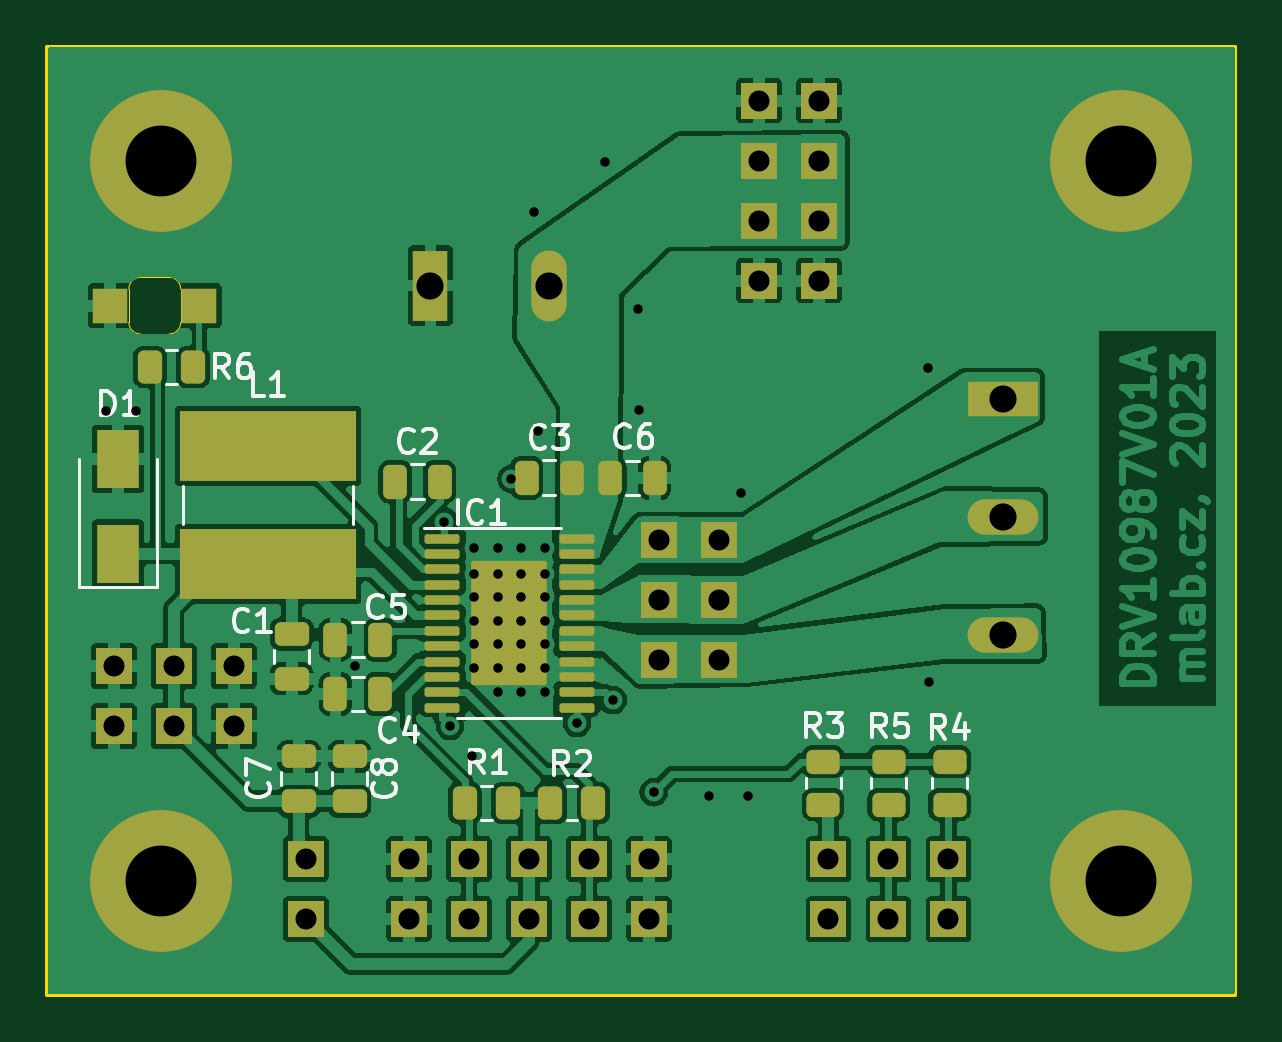
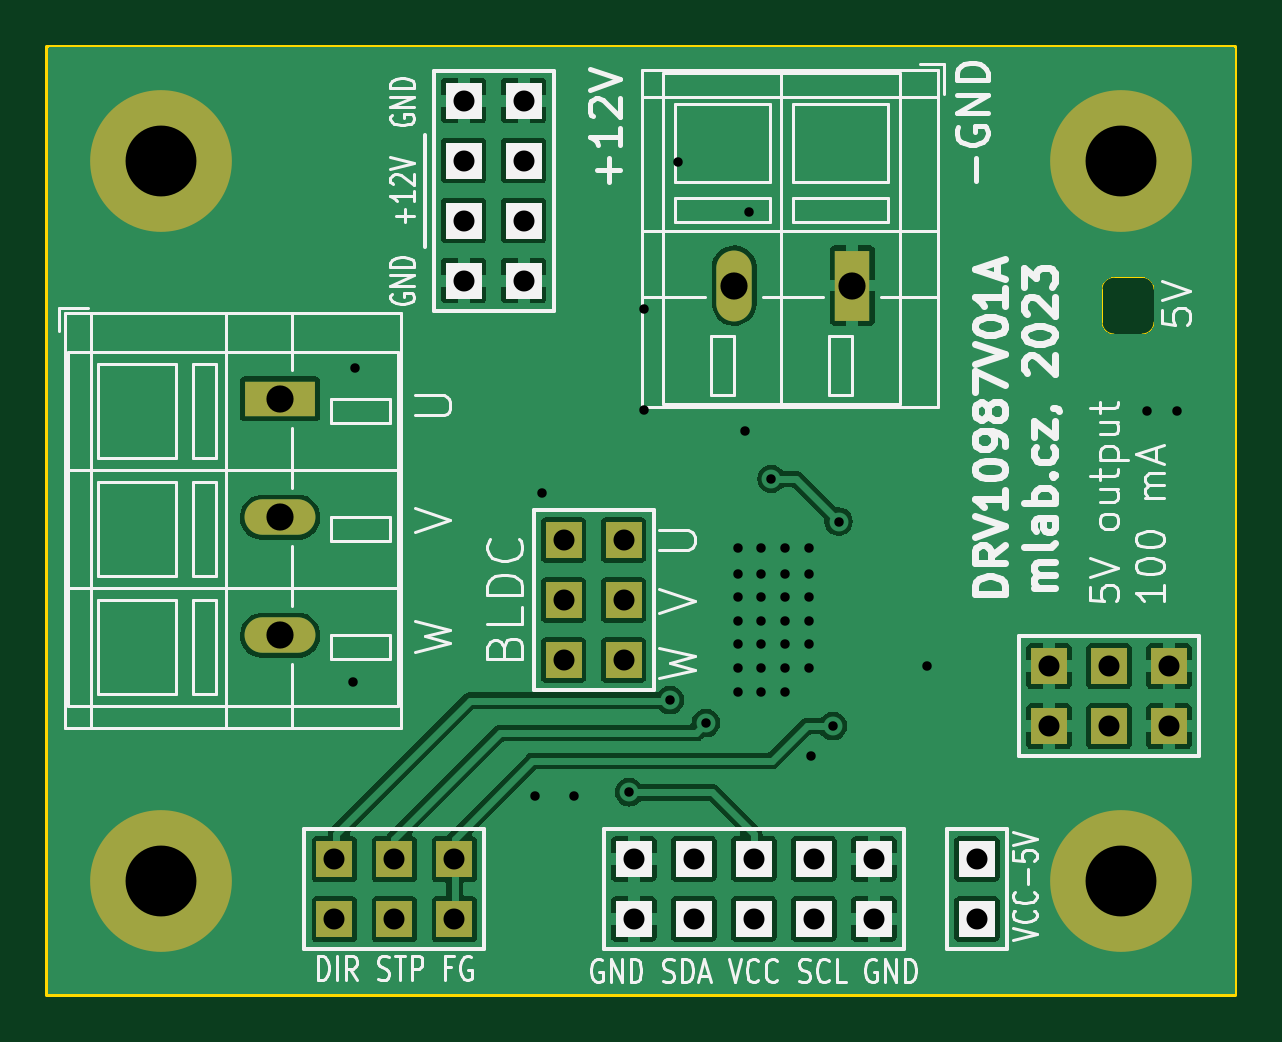
Circuit board: 11 layer files. Board 50.3 x 40.1 mm.
- bottom_copper: DRV10987V01A-B_Cu.gbr (67081 bytes)
- bottom_mask: DRV10987V01A-B_Mask.gbr (1985 bytes)
- paste: DRV10987V01A-B_Paste.gbr (509 bytes)
- bottom_silk: DRV10987V01A-B_Silkscreen.gbr (47659 bytes)
- outline: DRV10987V01A-Edge_Cuts.gbr (1183 bytes)
- top_copper: DRV10987V01A-F_Cu.gbr (138983 bytes)
- top_mask: DRV10987V01A-F_Mask.gbr (5219 bytes)
- paste: DRV10987V01A-F_Paste.gbr (3733 bytes)
- top_silk: DRV10987V01A-F_Silkscreen.gbr (20910 bytes)
- drill: DRV10987V01A-NPTH_drill.drl (346 bytes)
- drill: DRV10987V01A-PTH_drill.drl (1785 bytes)

=== bottom_copper: DRV10987V01A-B_Cu.gbr (67081 bytes, source omitted) ===
=== bottom_mask: DRV10987V01A-B_Mask.gbr ===
%TF.GenerationSoftware,KiCad,Pcbnew,7.0.5.1-1-g8f565ef7f0-dirty-deb11*%
%TF.CreationDate,2023-06-30T12:05:40+00:00*%
%TF.ProjectId,DRV10987V01,44525631-3039-4383-9756-30312e6b6963,01A*%
%TF.SameCoordinates,Original*%
%TF.FileFunction,Soldermask,Bot*%
%TF.FilePolarity,Negative*%
%FSLAX46Y46*%
G04 Gerber Fmt 4.6, Leading zero omitted, Abs format (unit mm)*
G04 Created by KiCad (PCBNEW 7.0.5.1-1-g8f565ef7f0-dirty-deb11) date 2023-06-30 12:05:40*
%MOMM*%
%LPD*%
G01*
G04 APERTURE LIST*
%ADD10C,6.000000*%
%ADD11R,1.500000X3.000000*%
%ADD12O,1.500000X3.000000*%
%ADD13R,1.524000X1.524000*%
%ADD14R,3.000000X1.500000*%
%ADD15O,3.000000X1.500000*%
G04 APERTURE END LIST*
D10*
%TO.C,M2*%
X50800000Y40640000D03*
%TD*%
%TO.C,M4*%
X50800000Y10160000D03*
%TD*%
%TO.C,M3*%
X10160000Y10160000D03*
%TD*%
%TO.C,M1*%
X10160000Y40640000D03*
%TD*%
D11*
%TO.C,J11*%
X21550000Y35350000D03*
D12*
X26550000Y35350000D03*
%TD*%
D13*
%TO.C,J4*%
X16275000Y8535000D03*
X16275000Y11075000D03*
%TD*%
%TO.C,J10*%
X13225000Y16700000D03*
X13225000Y19240000D03*
X10685000Y16700000D03*
X10685000Y19240000D03*
X8145000Y16700000D03*
X8145000Y19240000D03*
%TD*%
%TO.C,J2*%
X30800000Y8536250D03*
X30800000Y11076250D03*
X28260000Y8536250D03*
X28260000Y11076250D03*
X25720000Y8536250D03*
X25720000Y11076250D03*
X23180000Y8536250D03*
X23180000Y11076250D03*
X20640000Y8536250D03*
X20640000Y11076250D03*
%TD*%
%TO.C,J5*%
X43480000Y8525000D03*
X43480000Y11065000D03*
X40940000Y8525000D03*
X40940000Y11065000D03*
X38400000Y8525000D03*
X38400000Y11065000D03*
%TD*%
D14*
%TO.C,J12*%
X45775000Y30550000D03*
D15*
X45775000Y25550000D03*
X45775000Y20550000D03*
%TD*%
D13*
%TO.C,J6*%
X31235000Y19500000D03*
X33775000Y19500000D03*
X31235000Y22040000D03*
X33775000Y22040000D03*
X31235000Y24580000D03*
X33775000Y24580000D03*
%TD*%
%TO.C,J3*%
X38000000Y43180000D03*
X35460000Y43180000D03*
X38000000Y40640000D03*
X35460000Y40640000D03*
X38000000Y38100000D03*
X35460000Y38100000D03*
X38000000Y35560000D03*
X35460000Y35560000D03*
%TD*%
M02*

=== paste: DRV10987V01A-B_Paste.gbr ===
%TF.GenerationSoftware,KiCad,Pcbnew,7.0.5.1-1-g8f565ef7f0-dirty-deb11*%
%TF.CreationDate,2023-06-30T12:05:40+00:00*%
%TF.ProjectId,DRV10987V01,44525631-3039-4383-9756-30312e6b6963,01A*%
%TF.SameCoordinates,Original*%
%TF.FileFunction,Paste,Bot*%
%TF.FilePolarity,Positive*%
%FSLAX46Y46*%
G04 Gerber Fmt 4.6, Leading zero omitted, Abs format (unit mm)*
G04 Created by KiCad (PCBNEW 7.0.5.1-1-g8f565ef7f0-dirty-deb11) date 2023-06-30 12:05:40*
%MOMM*%
%LPD*%
G01*
G04 APERTURE LIST*
G04 APERTURE END LIST*
M02*

=== bottom_silk: DRV10987V01A-B_Silkscreen.gbr (47659 bytes, source omitted) ===
=== outline: DRV10987V01A-Edge_Cuts.gbr ===
%TF.GenerationSoftware,KiCad,Pcbnew,7.0.5.1-1-g8f565ef7f0-dirty-deb11*%
%TF.CreationDate,2023-06-30T12:05:40+00:00*%
%TF.ProjectId,DRV10987V01,44525631-3039-4383-9756-30312e6b6963,01A*%
%TF.SameCoordinates,Original*%
%TF.FileFunction,Profile,NP*%
%FSLAX46Y46*%
G04 Gerber Fmt 4.6, Leading zero omitted, Abs format (unit mm)*
G04 Created by KiCad (PCBNEW 7.0.5.1-1-g8f565ef7f0-dirty-deb11) date 2023-06-30 12:05:40*
%MOMM*%
%LPD*%
G01*
G04 APERTURE LIST*
%TA.AperFunction,Profile*%
%ADD10C,0.150000*%
%TD*%
%TA.AperFunction,Profile*%
%ADD11C,0.050000*%
%TD*%
G04 APERTURE END LIST*
D10*
X5334000Y45466000D02*
X55626000Y45466000D01*
X55626000Y5334000D01*
X5334000Y5334000D01*
X5334000Y45466000D01*
D11*
%TO.C,D2*%
X10980000Y35200000D02*
X10980000Y33800000D01*
X10480000Y33300000D02*
X9280000Y33300000D01*
X10480000Y35700000D02*
X9280000Y35700000D01*
X8780000Y35200000D02*
X8780000Y33800000D01*
X10480000Y33300000D02*
G75*
G03*
X10980000Y33800000I-1J500001D01*
G01*
X10980000Y35200000D02*
G75*
G03*
X10480000Y35700000I-500001J-1D01*
G01*
X8780000Y33800000D02*
G75*
G03*
X9280000Y33300000I500000J0D01*
G01*
X9280000Y35700000D02*
G75*
G03*
X8780000Y35200000I0J-500000D01*
G01*
%TD*%
M02*

=== top_copper: DRV10987V01A-F_Cu.gbr (138983 bytes, source omitted) ===
=== top_mask: DRV10987V01A-F_Mask.gbr ===
%TF.GenerationSoftware,KiCad,Pcbnew,7.0.5.1-1-g8f565ef7f0-dirty-deb11*%
%TF.CreationDate,2023-06-30T12:05:40+00:00*%
%TF.ProjectId,DRV10987V01,44525631-3039-4383-9756-30312e6b6963,01A*%
%TF.SameCoordinates,Original*%
%TF.FileFunction,Soldermask,Top*%
%TF.FilePolarity,Negative*%
%FSLAX46Y46*%
G04 Gerber Fmt 4.6, Leading zero omitted, Abs format (unit mm)*
G04 Created by KiCad (PCBNEW 7.0.5.1-1-g8f565ef7f0-dirty-deb11) date 2023-06-30 12:05:40*
%MOMM*%
%LPD*%
G01*
G04 APERTURE LIST*
G04 Aperture macros list*
%AMRoundRect*
0 Rectangle with rounded corners*
0 $1 Rounding radius*
0 $2 $3 $4 $5 $6 $7 $8 $9 X,Y pos of 4 corners*
0 Add a 4 corners polygon primitive as box body*
4,1,4,$2,$3,$4,$5,$6,$7,$8,$9,$2,$3,0*
0 Add four circle primitives for the rounded corners*
1,1,$1+$1,$2,$3*
1,1,$1+$1,$4,$5*
1,1,$1+$1,$6,$7*
1,1,$1+$1,$8,$9*
0 Add four rect primitives between the rounded corners*
20,1,$1+$1,$2,$3,$4,$5,0*
20,1,$1+$1,$4,$5,$6,$7,0*
20,1,$1+$1,$6,$7,$8,$9,0*
20,1,$1+$1,$8,$9,$2,$3,0*%
G04 Aperture macros list end*
%ADD10RoundRect,0.250000X-0.250000X-0.475000X0.250000X-0.475000X0.250000X0.475000X-0.250000X0.475000X0*%
%ADD11C,6.000000*%
%ADD12RoundRect,0.250000X0.475000X-0.250000X0.475000X0.250000X-0.475000X0.250000X-0.475000X-0.250000X0*%
%ADD13R,1.800000X2.500000*%
%ADD14R,1.500000X1.500000*%
%ADD15RoundRect,0.250000X0.250000X0.475000X-0.250000X0.475000X-0.250000X-0.475000X0.250000X-0.475000X0*%
%ADD16RoundRect,0.250000X-0.450000X0.262500X-0.450000X-0.262500X0.450000X-0.262500X0.450000X0.262500X0*%
%ADD17RoundRect,0.250000X0.262500X0.450000X-0.262500X0.450000X-0.262500X-0.450000X0.262500X-0.450000X0*%
%ADD18RoundRect,0.250000X-0.262500X-0.450000X0.262500X-0.450000X0.262500X0.450000X-0.262500X0.450000X0*%
%ADD19R,7.500000X3.000000*%
%ADD20RoundRect,0.100000X-0.637500X-0.100000X0.637500X-0.100000X0.637500X0.100000X-0.637500X0.100000X0*%
%ADD21RoundRect,0.100000X-1.500000X-2.530000X1.500000X-2.530000X1.500000X2.530000X-1.500000X2.530000X0*%
%ADD22R,1.500000X3.000000*%
%ADD23O,1.500000X3.000000*%
%ADD24R,1.524000X1.524000*%
%ADD25R,3.000000X1.500000*%
%ADD26O,3.000000X1.500000*%
G04 APERTURE END LIST*
D10*
%TO.C,C5*%
X17530000Y20360000D03*
X19430000Y20360000D03*
%TD*%
D11*
%TO.C,M2*%
X50800000Y40640000D03*
%TD*%
D12*
%TO.C,C7*%
X15975000Y13525000D03*
X15975000Y15425000D03*
%TD*%
D11*
%TO.C,M4*%
X50800000Y10160000D03*
%TD*%
D13*
%TO.C,D1*%
X8325000Y24000000D03*
X8325000Y28000000D03*
%TD*%
D14*
%TO.C,D2*%
X8000000Y34500000D03*
X11760000Y34500000D03*
%TD*%
D15*
%TO.C,C6*%
X31050000Y27200000D03*
X29150000Y27200000D03*
%TD*%
D16*
%TO.C,R5*%
X40950000Y15200000D03*
X40950000Y13375000D03*
%TD*%
D17*
%TO.C,R6*%
X11500000Y31900000D03*
X9675000Y31900000D03*
%TD*%
D18*
%TO.C,R2*%
X26625000Y13450000D03*
X28450000Y13450000D03*
%TD*%
D16*
%TO.C,R3*%
X38175000Y15200000D03*
X38175000Y13375000D03*
%TD*%
D12*
%TO.C,C1*%
X15675000Y18700000D03*
X15675000Y20600000D03*
%TD*%
D10*
%TO.C,C4*%
X17530000Y18060000D03*
X19430000Y18060000D03*
%TD*%
D11*
%TO.C,M3*%
X10160000Y10160000D03*
%TD*%
%TO.C,M1*%
X10160000Y40640000D03*
%TD*%
D12*
%TO.C,C8*%
X18125000Y13525000D03*
X18125000Y15425000D03*
%TD*%
D19*
%TO.C,L1*%
X14675000Y23550000D03*
X14675000Y28550000D03*
%TD*%
D10*
%TO.C,C3*%
X25630000Y27215000D03*
X27530000Y27215000D03*
%TD*%
D20*
%TO.C,IC1*%
X22030000Y24635000D03*
X22030000Y23985000D03*
X22030000Y23335000D03*
X22030000Y22685000D03*
X22030000Y22035000D03*
X22030000Y21385000D03*
X22030000Y20735000D03*
X22030000Y20085000D03*
X22030000Y19435000D03*
X22030000Y18785000D03*
X22030000Y18135000D03*
X22030000Y17485000D03*
X27755000Y17485000D03*
X27755000Y18135000D03*
X27755000Y18785000D03*
X27755000Y19435000D03*
X27755000Y20085000D03*
X27755000Y20735000D03*
X27755000Y21385000D03*
X27755000Y22035000D03*
X27755000Y22685000D03*
X27755000Y23335000D03*
X27755000Y23985000D03*
X27755000Y24635000D03*
D21*
X24892500Y21060000D03*
%TD*%
D16*
%TO.C,R4*%
X43525000Y15200000D03*
X43525000Y13375000D03*
%TD*%
D17*
%TO.C,R1*%
X24825000Y13450000D03*
X23000000Y13450000D03*
%TD*%
D10*
%TO.C,C2*%
X20050000Y27050000D03*
X21950000Y27050000D03*
%TD*%
D22*
%TO.C,J11*%
X21550000Y35350000D03*
D23*
X26550000Y35350000D03*
%TD*%
D24*
%TO.C,J4*%
X16275000Y8535000D03*
X16275000Y11075000D03*
%TD*%
%TO.C,J10*%
X13225000Y16700000D03*
X13225000Y19240000D03*
X10685000Y16700000D03*
X10685000Y19240000D03*
X8145000Y16700000D03*
X8145000Y19240000D03*
%TD*%
%TO.C,J2*%
X30800000Y8536250D03*
X30800000Y11076250D03*
X28260000Y8536250D03*
X28260000Y11076250D03*
X25720000Y8536250D03*
X25720000Y11076250D03*
X23180000Y8536250D03*
X23180000Y11076250D03*
X20640000Y8536250D03*
X20640000Y11076250D03*
%TD*%
%TO.C,J5*%
X43480000Y8525000D03*
X43480000Y11065000D03*
X40940000Y8525000D03*
X40940000Y11065000D03*
X38400000Y8525000D03*
X38400000Y11065000D03*
%TD*%
D25*
%TO.C,J12*%
X45775000Y30550000D03*
D26*
X45775000Y25550000D03*
X45775000Y20550000D03*
%TD*%
D24*
%TO.C,J6*%
X31235000Y19500000D03*
X33775000Y19500000D03*
X31235000Y22040000D03*
X33775000Y22040000D03*
X31235000Y24580000D03*
X33775000Y24580000D03*
%TD*%
%TO.C,J3*%
X38000000Y43180000D03*
X35460000Y43180000D03*
X38000000Y40640000D03*
X35460000Y40640000D03*
X38000000Y38100000D03*
X35460000Y38100000D03*
X38000000Y35560000D03*
X35460000Y35560000D03*
%TD*%
M02*

=== paste: DRV10987V01A-F_Paste.gbr ===
%TF.GenerationSoftware,KiCad,Pcbnew,7.0.5.1-1-g8f565ef7f0-dirty-deb11*%
%TF.CreationDate,2023-06-30T12:05:40+00:00*%
%TF.ProjectId,DRV10987V01,44525631-3039-4383-9756-30312e6b6963,01A*%
%TF.SameCoordinates,Original*%
%TF.FileFunction,Paste,Top*%
%TF.FilePolarity,Positive*%
%FSLAX46Y46*%
G04 Gerber Fmt 4.6, Leading zero omitted, Abs format (unit mm)*
G04 Created by KiCad (PCBNEW 7.0.5.1-1-g8f565ef7f0-dirty-deb11) date 2023-06-30 12:05:40*
%MOMM*%
%LPD*%
G01*
G04 APERTURE LIST*
G04 Aperture macros list*
%AMRoundRect*
0 Rectangle with rounded corners*
0 $1 Rounding radius*
0 $2 $3 $4 $5 $6 $7 $8 $9 X,Y pos of 4 corners*
0 Add a 4 corners polygon primitive as box body*
4,1,4,$2,$3,$4,$5,$6,$7,$8,$9,$2,$3,0*
0 Add four circle primitives for the rounded corners*
1,1,$1+$1,$2,$3*
1,1,$1+$1,$4,$5*
1,1,$1+$1,$6,$7*
1,1,$1+$1,$8,$9*
0 Add four rect primitives between the rounded corners*
20,1,$1+$1,$2,$3,$4,$5,0*
20,1,$1+$1,$4,$5,$6,$7,0*
20,1,$1+$1,$6,$7,$8,$9,0*
20,1,$1+$1,$8,$9,$2,$3,0*%
G04 Aperture macros list end*
%ADD10RoundRect,0.250000X-0.250000X-0.475000X0.250000X-0.475000X0.250000X0.475000X-0.250000X0.475000X0*%
%ADD11RoundRect,0.250000X0.475000X-0.250000X0.475000X0.250000X-0.475000X0.250000X-0.475000X-0.250000X0*%
%ADD12R,1.800000X2.500000*%
%ADD13R,1.500000X1.500000*%
%ADD14RoundRect,0.250000X0.250000X0.475000X-0.250000X0.475000X-0.250000X-0.475000X0.250000X-0.475000X0*%
%ADD15RoundRect,0.250000X-0.450000X0.262500X-0.450000X-0.262500X0.450000X-0.262500X0.450000X0.262500X0*%
%ADD16RoundRect,0.250000X0.262500X0.450000X-0.262500X0.450000X-0.262500X-0.450000X0.262500X-0.450000X0*%
%ADD17RoundRect,0.250000X-0.262500X-0.450000X0.262500X-0.450000X0.262500X0.450000X-0.262500X0.450000X0*%
%ADD18R,7.500000X3.000000*%
%ADD19RoundRect,0.100000X-0.637500X-0.100000X0.637500X-0.100000X0.637500X0.100000X-0.637500X0.100000X0*%
%ADD20RoundRect,0.100000X-1.500000X-2.530000X1.500000X-2.530000X1.500000X2.530000X-1.500000X2.530000X0*%
G04 APERTURE END LIST*
D10*
%TO.C,C5*%
X17530000Y20360000D03*
X19430000Y20360000D03*
%TD*%
D11*
%TO.C,C7*%
X15975000Y13525000D03*
X15975000Y15425000D03*
%TD*%
D12*
%TO.C,D1*%
X8325000Y24000000D03*
X8325000Y28000000D03*
%TD*%
D13*
%TO.C,D2*%
X8000000Y34500000D03*
X11760000Y34500000D03*
%TD*%
D14*
%TO.C,C6*%
X31050000Y27200000D03*
X29150000Y27200000D03*
%TD*%
D15*
%TO.C,R5*%
X40950000Y15200000D03*
X40950000Y13375000D03*
%TD*%
D16*
%TO.C,R6*%
X11500000Y31900000D03*
X9675000Y31900000D03*
%TD*%
D17*
%TO.C,R2*%
X26625000Y13450000D03*
X28450000Y13450000D03*
%TD*%
D15*
%TO.C,R3*%
X38175000Y15200000D03*
X38175000Y13375000D03*
%TD*%
D11*
%TO.C,C1*%
X15675000Y18700000D03*
X15675000Y20600000D03*
%TD*%
D10*
%TO.C,C4*%
X17530000Y18060000D03*
X19430000Y18060000D03*
%TD*%
D11*
%TO.C,C8*%
X18125000Y13525000D03*
X18125000Y15425000D03*
%TD*%
D18*
%TO.C,L1*%
X14675000Y23550000D03*
X14675000Y28550000D03*
%TD*%
D10*
%TO.C,C3*%
X25630000Y27215000D03*
X27530000Y27215000D03*
%TD*%
D19*
%TO.C,IC1*%
X22030000Y24635000D03*
X22030000Y23985000D03*
X22030000Y23335000D03*
X22030000Y22685000D03*
X22030000Y22035000D03*
X22030000Y21385000D03*
X22030000Y20735000D03*
X22030000Y20085000D03*
X22030000Y19435000D03*
X22030000Y18785000D03*
X22030000Y18135000D03*
X22030000Y17485000D03*
X27755000Y17485000D03*
X27755000Y18135000D03*
X27755000Y18785000D03*
X27755000Y19435000D03*
X27755000Y20085000D03*
X27755000Y20735000D03*
X27755000Y21385000D03*
X27755000Y22035000D03*
X27755000Y22685000D03*
X27755000Y23335000D03*
X27755000Y23985000D03*
X27755000Y24635000D03*
D20*
X24892500Y21060000D03*
%TD*%
D15*
%TO.C,R4*%
X43525000Y15200000D03*
X43525000Y13375000D03*
%TD*%
D16*
%TO.C,R1*%
X24825000Y13450000D03*
X23000000Y13450000D03*
%TD*%
D10*
%TO.C,C2*%
X20050000Y27050000D03*
X21950000Y27050000D03*
%TD*%
M02*

=== top_silk: DRV10987V01A-F_Silkscreen.gbr (20910 bytes, source omitted) ===
=== drill: DRV10987V01A-NPTH_drill.drl ===
M48
; DRILL file {KiCad 7.0.5.1-1-g8f565ef7f0-dirty-deb11} date Fri Jun 30 12:05:40 2023
; FORMAT={3:3/ absolute / metric / suppress leading zeros}
; #@! TF.CreationDate,2023-06-30T12:05:40+00:00
; #@! TF.GenerationSoftware,Kicad,Pcbnew,7.0.5.1-1-g8f565ef7f0-dirty-deb11
; #@! TF.FileFunction,NonPlated,1,2,NPTH
FMAT,2
METRIC,TZ
%
G90
G05
T0
M30

=== drill: DRV10987V01A-PTH_drill.drl ===
M48
; DRILL file {KiCad 7.0.5.1-1-g8f565ef7f0-dirty-deb11} date Fri Jun 30 12:05:40 2023
; FORMAT={3:3/ absolute / metric / suppress leading zeros}
; #@! TF.CreationDate,2023-06-30T12:05:40+00:00
; #@! TF.GenerationSoftware,Kicad,Pcbnew,7.0.5.1-1-g8f565ef7f0-dirty-deb11
; #@! TF.FileFunction,Plated,1,2,PTH
FMAT,2
METRIC,TZ
; #@! TA.AperFunction,Plated,PTH,ViaDrill
T1C0.400
; #@! TA.AperFunction,Plated,PTH,ComponentDrill
T2C0.889
; #@! TA.AperFunction,Plated,PTH,ComponentDrill
T3C1.150
; #@! TA.AperFunction,Plated,PTH,ComponentDrill
T4C3.000
%
G90
G05
T1
X7825Y30025
X9075Y30050
X18375Y19225
X22130Y25360
X22375Y16700
X23300Y15450
X23400Y24260
X23400Y23160
X23400Y22160
X23400Y21160
X23400Y20160
X23400Y19160
X24400Y24260
X24400Y23160
X24400Y22160
X24400Y21160
X24400Y20160
X24400Y19160
X24400Y18160
X24980Y27165
X25400Y24260
X25400Y23160
X25400Y22160
X25400Y21160
X25400Y20160
X25400Y19160
X25400Y18160
X25925Y38450
X26100Y29175
X26400Y24260
X26400Y23160
X26400Y22160
X26400Y21160
X26400Y20160
X26400Y19160
X26400Y18160
X27750Y16825
X28925Y40575
X29275Y17800
X30350Y34375
X30375Y30100
X31000Y13900
X33325Y13725
X34700Y26575
X35000Y13750
X42625Y31850
X42675Y18550
T2
X8145Y19240
X8145Y16700
X10685Y19240
X10685Y16700
X13225Y19240
X13225Y16700
X16275Y11075
X16275Y8535
X20640Y11076
X20640Y8536
X23180Y11076
X23180Y8536
X25720Y11076
X25720Y8536
X28260Y11076
X28260Y8536
X30800Y11076
X30800Y8536
X31235Y24580
X31235Y22040
X31235Y19500
X33775Y24580
X33775Y22040
X33775Y19500
X35460Y43180
X35460Y40640
X35460Y38100
X35460Y35560
X38000Y43180
X38000Y40640
X38000Y38100
X38000Y35560
X38400Y11065
X38400Y8525
X40940Y11065
X40940Y8525
X43480Y11065
X43480Y8525
T3
X21550Y35350
X26550Y35350
X45775Y30550
X45775Y25550
X45775Y20550
T4
X10160Y40640
X10160Y10160
X50800Y40640
X50800Y10160
T0
M30
